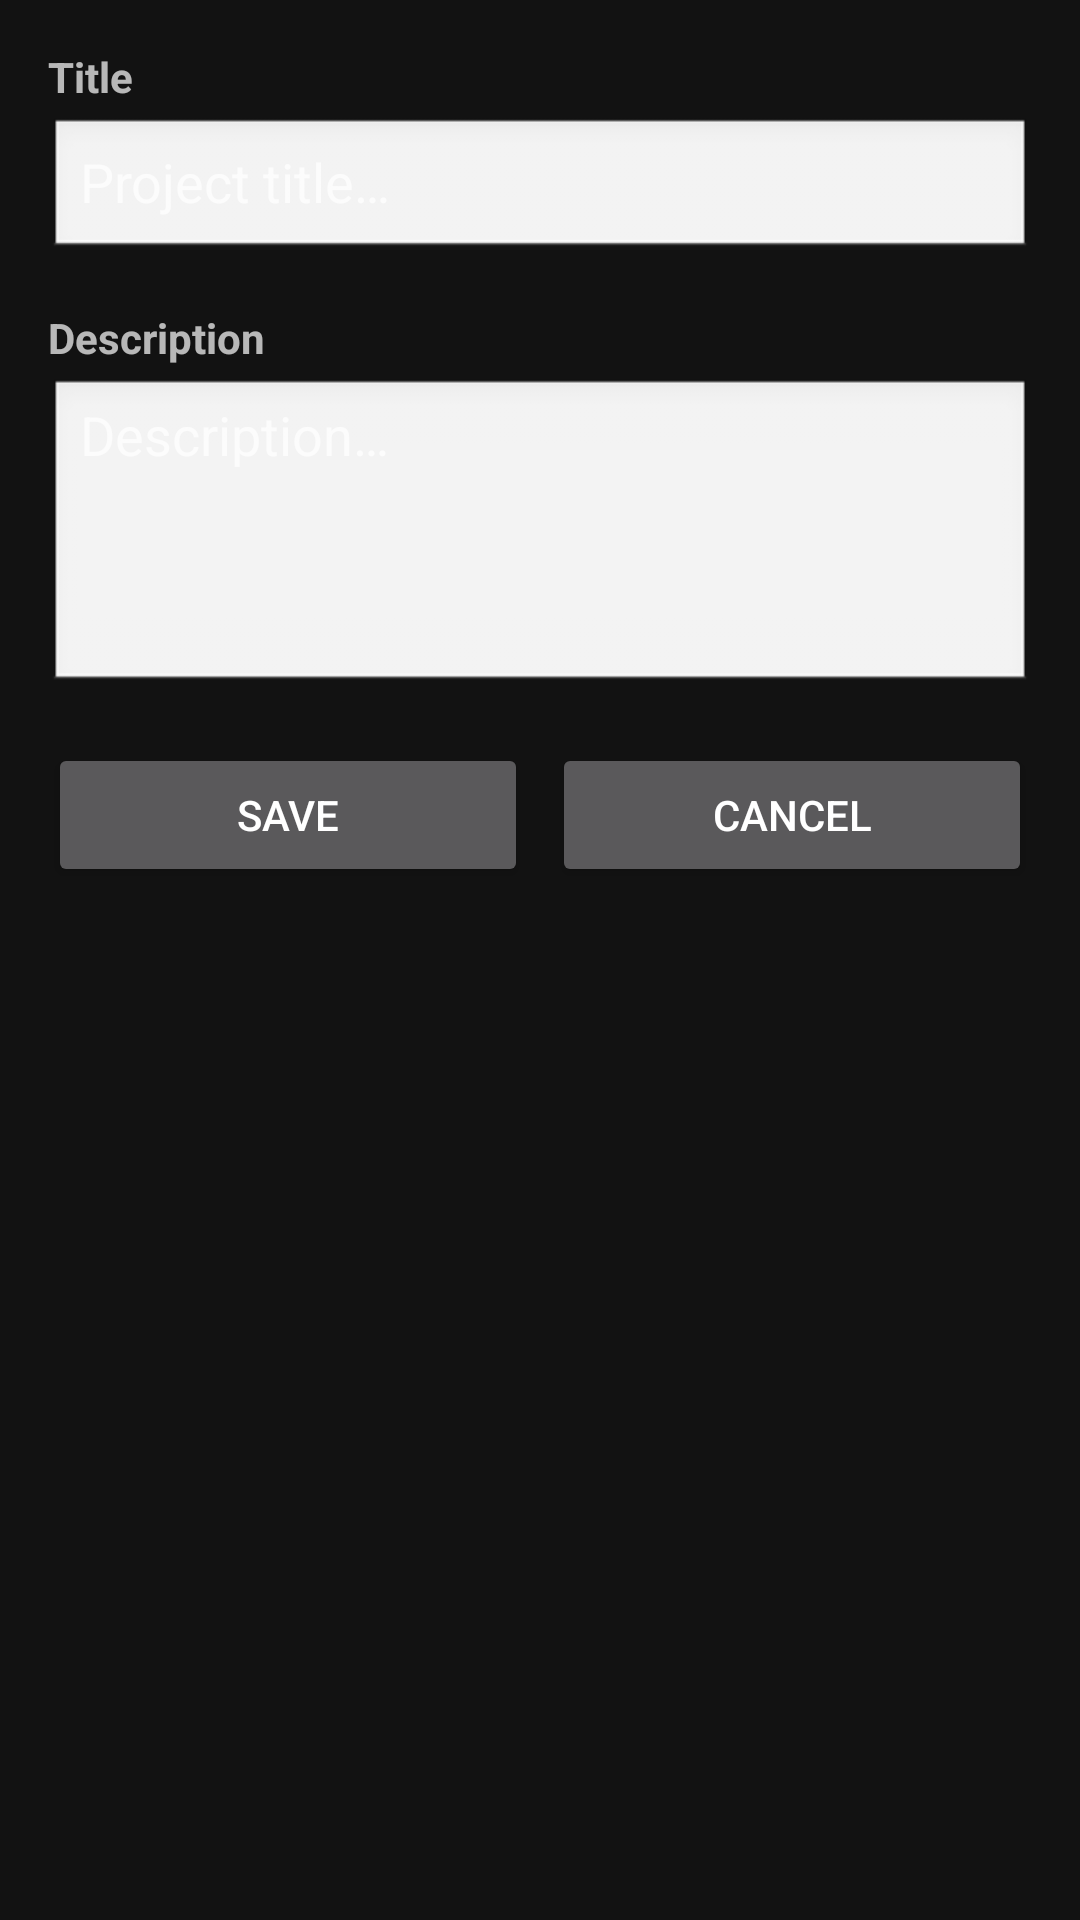

This screen was rendered from an Android layout file. Write that file and the resources it references.
<!-- AndroidManifest.xml: application theme AppTheme -->
<!-- res/layout/activity_inbox_edit.xml -->
<?xml version="1.0" encoding="utf-8"?>
<ScrollView xmlns:android="http://schemas.android.com/apk/res/android"
    android:layout_width="match_parent"
    android:layout_height="match_parent"
    android:padding="16dp">

    <LinearLayout
        android:layout_width="match_parent"
        android:layout_height="wrap_content"
        android:orientation="vertical">

        <TextView
            android:layout_width="wrap_content"
            android:layout_height="wrap_content"
            android:text="Title"
            android:textStyle="bold"
            android:paddingBottom="4dp" />

        <EditText
            android:id="@+id/inboxTitleEdit"
            android:layout_width="match_parent"
            android:layout_height="wrap_content"
            android:hint="@string/inbox_title_hint"
            android:inputType="textCapSentences"
            android:background="@android:drawable/edit_text" />

        <TextView
            android:layout_width="wrap_content"
            android:layout_height="wrap_content"
            android:text="Description"
            android:textStyle="bold"
            android:paddingTop="16dp"
            android:paddingBottom="4dp" />

        <EditText
            android:id="@+id/inboxDescEdit"
            android:layout_width="match_parent"
            android:layout_height="wrap_content"
            android:hint="@string/inbox_desc_hint"
            android:inputType="textMultiLine|textCapSentences"
            android:minLines="4"
            android:gravity="top"
            android:background="@android:drawable/edit_text" />

        <LinearLayout
            android:layout_width="match_parent"
            android:layout_height="wrap_content"
            android:orientation="horizontal"
            android:paddingTop="16dp">

            <Button
                android:id="@+id/inboxSaveButton"
                android:layout_width="0dp"
                android:layout_height="wrap_content"
                android:layout_weight="1"
                android:text="@string/save" />

            <Space android:layout_width="8dp" android:layout_height="0dp" />

            <Button
                android:id="@+id/inboxCancelButton"
                android:layout_width="0dp"
                android:layout_height="wrap_content"
                android:layout_weight="1"
                android:text="@string/cancel" />

        </LinearLayout>

        <Button
            android:id="@+id/inboxDeleteButton"
            android:layout_width="match_parent"
            android:layout_height="wrap_content"
            android:layout_marginTop="8dp"
            android:text="@string/delete"
            android:visibility="gone" />

    </LinearLayout>

</ScrollView>
<!-- resources referenced by this layout -->
<resources>
  <string name="cancel">Cancel</string>
  <string name="delete">Delete</string>
  <string name="inbox_desc_hint">Description…</string>
  <string name="inbox_title_hint">Project title…</string>
  <string name="save">Save</string>
  <style name="AppTheme" parent="android:Theme.Material">
          <item name="android:windowBackground">@color/colorBackground</item>
          <item name="android:colorPrimary">@color/colorPrimary</item>
          <item name="android:colorPrimaryDark">@color/colorPrimaryDark</item>
          
          <item name="android:actionBarStyle">@style/AppTheme.ActionBar</item>
          
          <item name="android:actionMenuTextColor">@color/colorOnPrimary</item>
          
          <item name="android:colorControlNormal">@color/colorOnPrimary</item>
          
          <item name="android:textColorSecondary">@color/colorOnPrimary</item>
      </style>
  <color name="colorBackground">#121212</color>
  <color name="colorPrimary">#1E1E1E</color>
  <color name="colorPrimaryDark">#121212</color>
  <style name="AppTheme.ActionBar" parent="android:Widget.Material.ActionBar.Solid">
          <item name="android:background">@color/colorPrimary</item>
          <item name="android:titleTextStyle">@style/AppTheme.ActionBar.TitleText</item>
      </style>
  <color name="colorOnPrimary">#EEEEEE</color>
  <style name="AppTheme.ActionBar.TitleText" parent="android:TextAppearance.Material.Widget.ActionBar.Title">
          <item name="android:textColor">@color/colorOnPrimary</item>
      </style>
</resources>
